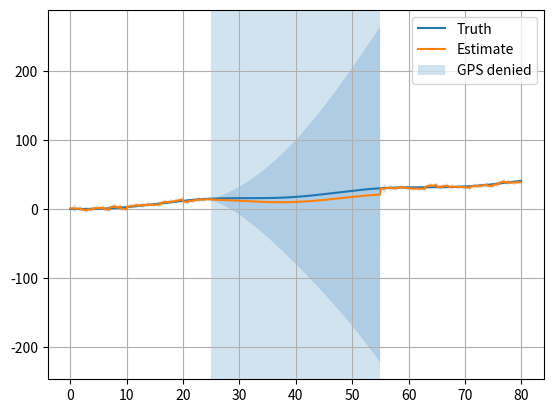

Write Python code to recreate this figure.
import numpy as np
import matplotlib.pyplot as plt
rng=np.random.default_rng(20); dt=.02; t=np.arange(0,80,dt); a=.1*np.sin(.2*t); v=np.cumsum(a)*dt; truth=np.cumsum(v)*dt; imu=a+.02+rng.normal(0,.035,len(t)); gps=np.full(len(t),np.nan); gps[::50]=truth[::50]+rng.normal(0,1,len(gps[::50])); gps[(t>25)&(t<55)]=np.nan; x=np.zeros((2,1)); P=np.diag([20.,8.]); H=np.array([[1.,0.]]); I=np.eye(2); est=[]; sig=[]
for k in range(len(t)):
 F=np.array([[1,dt],[0,1.]]); B=np.array([[.5*dt**2],[dt]]); Q=np.diag([.0008,.03]); x=F@x+B*imu[k]; P=F@P@F.T+Q
 if not np.isnan(gps[k]):
  R=np.array([[1.]]); y=np.array([[gps[k]]])-H@x; S=H@P@H.T+R; K=P@H.T@np.linalg.inv(S); x=x+K@y; P=(I-K@H)@P
 est.append(x[0,0]); sig.append(np.sqrt(P[0,0]))
plt.plot(t,truth,label='Truth'); plt.plot(t,est,label='Estimate'); plt.axvspan(25,55,alpha=.2,label='GPS denied'); plt.fill_between(t,np.array(est)-2*np.array(sig),np.array(est)+2*np.array(sig),alpha=.2); plt.grid(); plt.legend(); plt.show()
